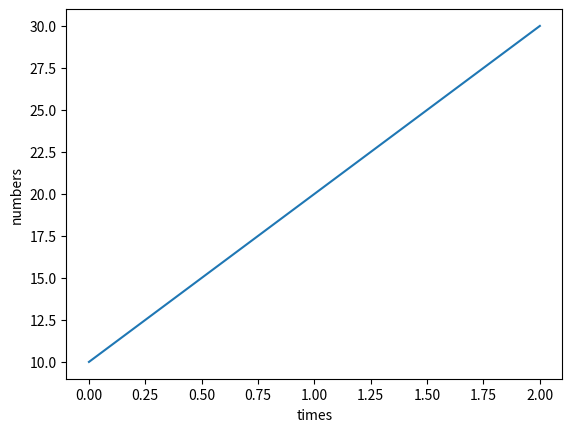

Write Python code to recreate this figure.
import matplotlib.pyplot as plt

plt.plot([10, 20, 30])
plt.xlabel('times')
plt.ylabel('numbers')
plt.show()





